Photos from the image-classification dataset "casting_data_augm" in the GitHub repository AdKamat2411/Manufacturing-Detection. Its 2 classes are: defective front, ok front.

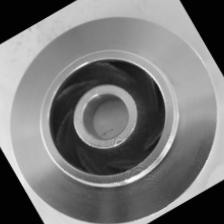
Label: ok front

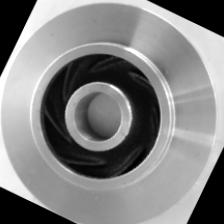
Label: ok front

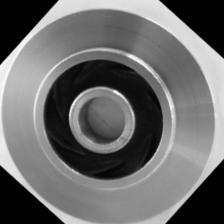
Label: ok front

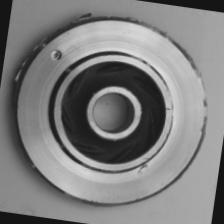
Label: defective front

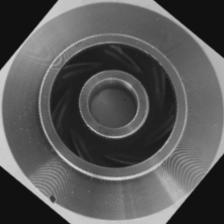
Label: defective front

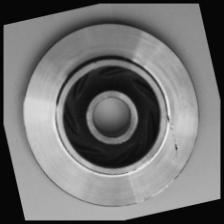
Label: defective front
